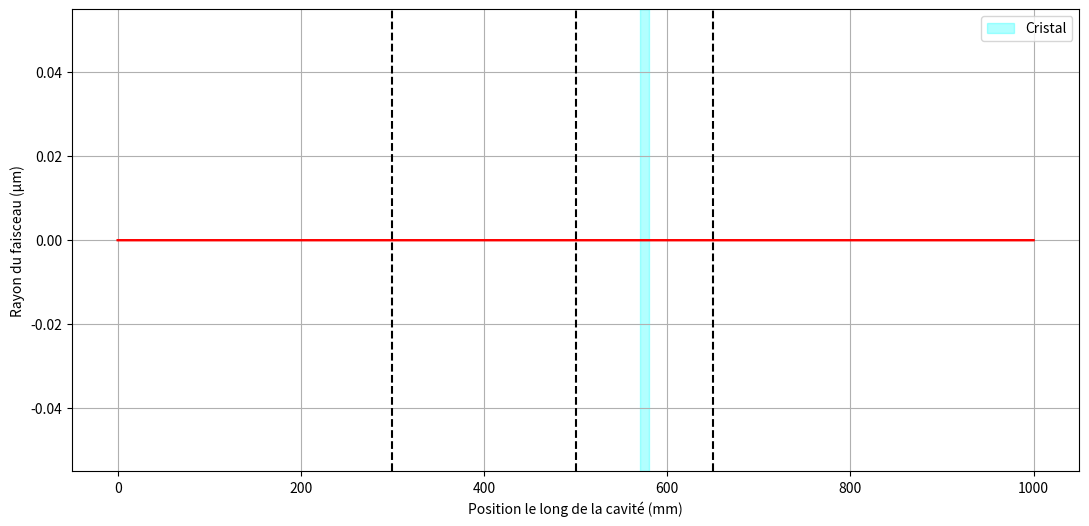

Python code for this plot:
# -*- coding: utf-8 -*-
"""
Cavité bow-tie avec :
 - M1, M2 plans
 - M3, M4 courbes (R)
 - Un cristal d’indice n au centre de M3–M4
 - Calcul du mode propre (q_auto-cohérent)
 - Deux waists automatiquement visibles
"""

# %%
import numpy as np
import matplotlib.pyplot as plt
from matplotlib.widgets import Slider

pi = np.pi
lam0 = 852.0                    # nm
lam_mm = lam0 * 1e-6           # mm


# -----------------------------
#  ABCD UTILITIES
# -----------------------------
def Md(d):
    """Propagation libre en mm"""
    return np.array([[1, d], [0, 1]])

def Mf(f):
    """Matrice miroir courbe / lentille fine"""
    return np.array([[1, 0], [-1/f, 1]])

def refract_interface(n1, n2):
    """Interface plane n1 -> n2 (plan-plan)"""
    return np.array([[1, 0], [0, n1/n2]])

def M_medium(d, n):
    """
    Propagation dans un milieu d’indice n.
    zR est compressé par n.
    """
    return np.array([[1, d/n], [0, 1]])


def propagate(q, M):
    A,B = M[0]
    C,D = M[1]
    return (A*q + B) / (C*q + D)


# -----------------------------
#  MODE PROPRE D’UNE CAVITÉ
# -----------------------------
def q_eigenmode(A,B,C,D):
    """
    Résout q = (Aq+B)/(Cq+D)  → q eigenmode
    q = (A-D)/(2C) ± sqrt((A+D)^2 -4)/(2C)
    On choisit Im(q)>0
    """
    trace = A + D
    disc = trace**2 - 4
    root = np.sqrt(disc + 0j)     # complexe

    q1 = ( (A-D) + root ) / (2*C)
    q2 = ( (A-D) - root ) / (2*C)

    return q1 if q1.imag > 0 else q2


# -----------------------------
#  CALCUL DU TOUR COMPLET
# -----------------------------
def M_round_trip(d12, d23, d34, d41, R, Lc, n):
    """
    Construction du round trip :
    M1(p) -> d12 -> M2(p) -> d23 -> M3(c) -> cristal -> M4(c) -> d41 -> retour M1
    """

    f = R/2

    # Miroirs
    Mplan = np.eye(2)
    Mcurve = Mf(f)

    # Segments & cristal
    # M3->M4 contient le cristal centré
    L_air = (d34 - Lc)/2

    # Matrice totale (ordre : M4 -> M1 -> M2 -> M3 -> M4)
    M = np.eye(2)

    # 1) M4 -> M1
    M = Md(d41) @ M

    # 2) M3 -> M4
    M = Mcurve @ M
    M = M_medium(L_air, 1) @ M
    M = refract_interface(1, n) @ M
    M = M_medium(Lc, n) @ M
    M = refract_interface(n, 1) @ M
    M = M_medium(L_air, 1) @ M

    # 3) M2 -> M3
    M = Md(d23) @ M
    M = Mcurve @ M

    # 4) M1 -> M2
    M = Md(d12) @ M
    M = Mplan @ M

    return M


# -----------------------------
#  PROPAGATION LINEAIRE
# -----------------------------
def propagate_along_cavity(q0, d12, d23, d34, d41, R, Lc, n, N=300):
    xs = []
    ws = []

    f = R/2

    # positions
    pos = 0

    def push_segment(d, q):
        """propagation dans air"""
        nonlocal pos
        xloc = np.linspace(0,d,N)
        for x in xloc:
            qx = propagate(q, Md(x))
            xs.append(pos + x)
            ws.append( np.sqrt(lam_mm/pi * qx.imag) )
        q_end = propagate(q, Md(d))
        pos += d
        return q_end

    def push_crystal(d, q):
        """propagation dans le cristal (indice n)"""
        nonlocal pos
        xloc = np.linspace(0,d,N)
        for x in xloc:
            qx = propagate(q, M_medium(x, n))
            xs.append(pos + x)
            ws.append( np.sqrt(lam_mm/pi * qx.imag) )
        q_end = propagate(q, M_medium(d, n))
        pos += d
        return q_end

    # chemin complet M1 -> M2 -> M3 -> Cristal -> M4 -> M1

    # M1->M2
    q = q0
    q = push_segment(d12, q)

    # M2->M3
    q = push_segment(d23, q)

    # M3 miroir courbe
    q = propagate(q, Mf(f))

    # segment M3->M4
    L_air = (d34 - Lc)/2
    q = push_segment(L_air, q)

    # entrée cristal
    q = propagate(q, refract_interface(1,n))
    q = push_crystal(Lc, q)
    q = propagate(q, refract_interface(n,1))

    # sortie cristal
    q = push_segment(L_air, q)

    # M4 miroir courbe
    q = propagate(q, Mf(f))

    # M4->M1
    q = push_segment(d41, q)

    return np.array(xs), np.array(ws)


# -----------------------------
#  PARAMÈTRES INITIAUX
# -----------------------------
d12 = 300
d23 = 200
d34 = 150
d41 = 350
R = 200
Lc = 10
n = 1.8     # indice du cristal (KTP typiquement)


# -----------------------------
#  CALCUL MODE PROPRE
# -----------------------------
M = M_round_trip(d12, d23, d34, d41, R, Lc, n)
A,B = M[0]
C,D = M[1]
q0 = q_eigenmode(A,B,C,D)


# -----------------------------
#  TRACÉ
# -----------------------------
xs, ws = propagate_along_cavity(q0, d12, d23, d34, d41, R, Lc, n)

plt.figure(figsize=(13,6))
plt.plot(xs, ws*1000, 'r')
plt.plot(xs, -ws*1000, 'r')
plt.xlabel("Position le long de la cavité (mm)")
plt.ylabel("Rayon du faisceau (µm)")
plt.grid(True)

# marqueurs miroirs
plt.axvline(d12, color='k', linestyle='--')               # M2
plt.axvline(d12+d23, color='k', linestyle='--')           # M3
plt.axvline(d12+d23+d34, color='k', linestyle='--')       # M4

# cristal
xM3 = d12+d23
plt.axvspan(xM3 + (d34-Lc)/2, xM3 + (d34-Lc)/2 + Lc,
            color='cyan', alpha=0.3, label='Cristal')

plt.legend()
plt.show()

# %%
